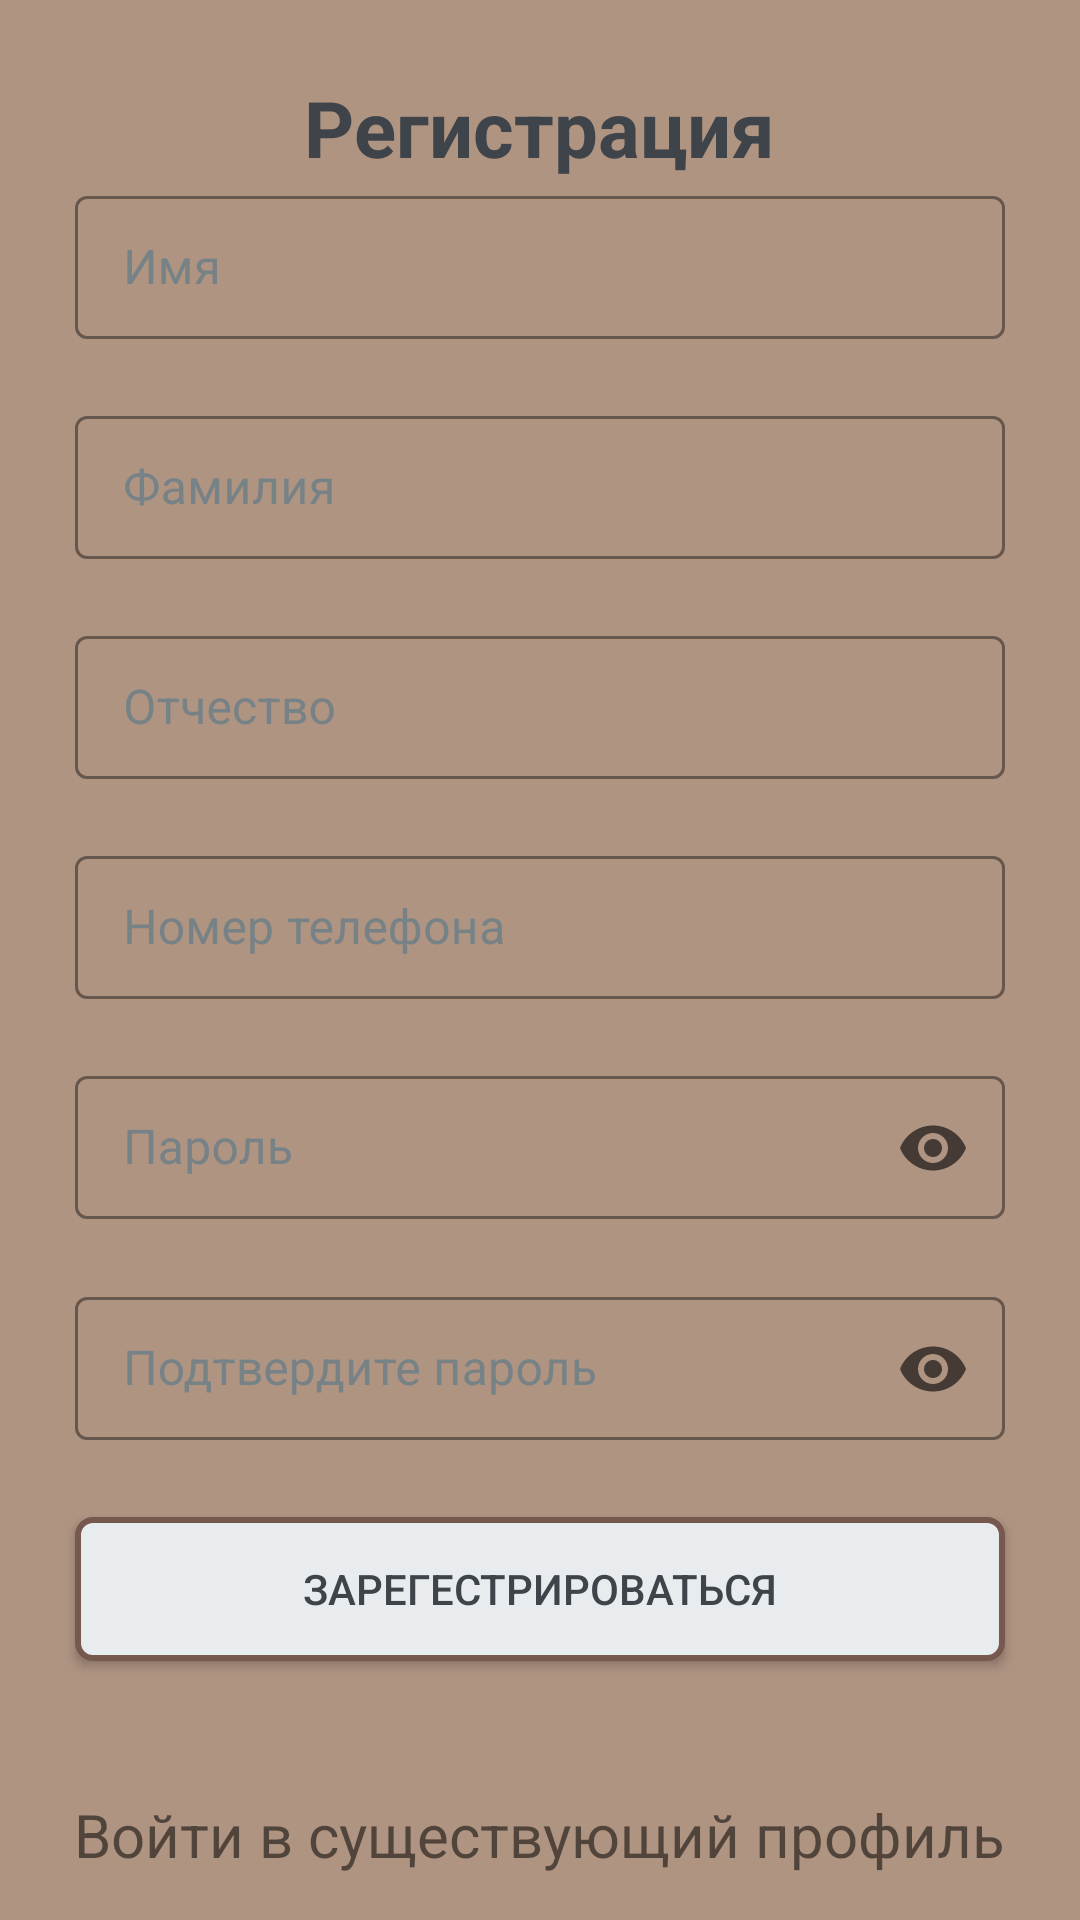

Android layout source for this screen:
<!-- AndroidManifest.xml: application theme Theme.Library -->
<!-- res/layout/activity_log_in.xml -->
<?xml version="1.0" encoding="utf-8"?>
<RelativeLayout xmlns:android="http://schemas.android.com/apk/res/android"
    xmlns:app="http://schemas.android.com/apk/res-auto"
    xmlns:tools="http://schemas.android.com/tools"
    android:layout_width="match_parent"
    android:layout_height="match_parent"
    tools:context=".activities.SignInActivity"
    android:background="@color/main_2">

    <TextView
        android:layout_width="wrap_content"
        android:layout_height="wrap_content"
        android:text="Регистрация"
        android:layout_centerHorizontal="true"
        android:textSize="26sp"
        android:layout_marginTop="25dp"
        android:textStyle="bold"
        android:textColor="@color/text_1"/>

    <RelativeLayout
        android:id="@+id/layout"
        android:layout_width="350dp"
        android:layout_height="550dp"
        android:layout_centerInParent="true"
        android:background="@drawable/background">
        <com.google.android.material.textfield.TextInputLayout
            android:id="@+id/first_name_TIL"
            android:layout_width="match_parent"
            android:layout_height="wrap_content"
            style="@style/TextInputLayout"
            android:layout_marginTop="15dp"
            android:layout_marginEnd="20dp"
            android:layout_marginStart="20dp"
            app:errorEnabled="true"
            app:hintTextColor="@color/text_2"
            app:errorTextColor="@color/accent_1"
            app:errorIconDrawable="@drawable/ic_error"
            app:boxStrokeErrorColor="@color/accent_1">
            <com.google.android.material.textfield.TextInputEditText
                android:id="@+id/first_name_TIET"
                android:layout_width="match_parent"
                android:layout_height="wrap_content"
                android:hint="Имя"
                style="@style/TextInputEditText"/>
        </com.google.android.material.textfield.TextInputLayout>

        <com.google.android.material.textfield.TextInputLayout
            android:id="@+id/second_name_TIL"
            android:layout_width="match_parent"
            android:layout_height="wrap_content"
            style="@style/TextInputLayout"
            android:layout_marginEnd="20dp"
            android:layout_marginStart="20dp"
            android:layout_below="@id/first_name_TIL"
            app:errorEnabled="true"
            app:hintTextColor="@color/text_2"
            app:errorTextColor="@color/accent_1"
            app:errorIconDrawable="@drawable/ic_error"
            app:boxStrokeErrorColor="@color/accent_1">
            <com.google.android.material.textfield.TextInputEditText
                android:id="@+id/second_name_TIET"
                android:layout_width="match_parent"
                android:layout_height="wrap_content"
                android:hint="Фамилия"
                style="@style/TextInputEditText"/>
        </com.google.android.material.textfield.TextInputLayout>

        <com.google.android.material.textfield.TextInputLayout
            android:id="@+id/third_name_TIL"
            android:layout_width="match_parent"
            android:layout_height="wrap_content"
            style="@style/TextInputLayout"
            android:layout_marginEnd="20dp"
            android:layout_marginStart="20dp"
            android:layout_below="@id/second_name_TIL"
            app:errorEnabled="true"
            app:hintTextColor="@color/text_2"
            app:errorTextColor="@color/accent_1"
            app:errorIconDrawable="@drawable/ic_error"
            app:boxStrokeErrorColor="@color/accent_1">
            <com.google.android.material.textfield.TextInputEditText
                android:id="@+id/third_name_TIET"
                android:layout_width="match_parent"
                android:layout_height="wrap_content"
                android:hint="Отчество"
                style="@style/TextInputEditText"/>
        </com.google.android.material.textfield.TextInputLayout>

        <com.google.android.material.textfield.TextInputLayout
            android:id="@+id/login_TIL"
            android:layout_width="match_parent"
            android:layout_height="wrap_content"
            style="@style/TextInputLayout"
            android:layout_marginEnd="20dp"
            android:layout_marginStart="20dp"
            android:layout_below="@id/third_name_TIL"
            app:errorEnabled="true"
            app:hintTextColor="@color/text_2"
            app:errorTextColor="@color/accent_1"
            app:errorIconDrawable="@drawable/ic_error"
            app:boxStrokeErrorColor="@color/accent_1">
            <com.google.android.material.textfield.TextInputEditText
                android:id="@+id/login_TIET"
                android:layout_width="match_parent"
                android:layout_height="wrap_content"
                android:hint="Номер телефона"
                style="@style/TextInputEditText"/>
        </com.google.android.material.textfield.TextInputLayout>


        <com.google.android.material.textfield.TextInputLayout
            android:id="@+id/password_TIL"
            android:layout_width="match_parent"
            android:layout_height="wrap_content"
            style="@style/TextInputLayout"
            android:layout_marginEnd="20dp"
            android:layout_marginStart="20dp"
            app:errorEnabled="true"
            app:hintTextColor="@color/text_2"
            app:errorTextColor="@color/accent_1"
            app:errorIconDrawable="@drawable/ic_error"
            app:boxStrokeErrorColor="@color/accent_1"
            android:layout_below="@id/login_TIL"
            app:endIconMode="password_toggle">
            <com.google.android.material.textfield.TextInputEditText
                android:id="@+id/password_TIET"
                android:layout_width="match_parent"
                android:layout_height="wrap_content"
                android:hint="Пароль"
                android:inputType="textPassword"
                style="@style/TextInputEditText"/>
        </com.google.android.material.textfield.TextInputLayout>

        <com.google.android.material.textfield.TextInputLayout
            android:id="@+id/confirm_password_TIL"
            android:layout_width="match_parent"
            android:layout_height="wrap_content"
            style="@style/TextInputLayout"
            android:layout_marginEnd="20dp"
            android:layout_marginStart="20dp"
            app:errorEnabled="true"
            app:hintTextColor="@color/text_2"
            app:errorTextColor="@color/accent_1"
            app:errorIconDrawable="@drawable/ic_error"
            app:boxStrokeErrorColor="@color/accent_1"
            android:layout_below="@id/password_TIL"
            app:endIconMode="password_toggle">
            <com.google.android.material.textfield.TextInputEditText
                android:id="@+id/confirm_password_TIET"
                android:layout_width="match_parent"
                android:layout_height="wrap_content"
                android:hint="Подтвердите пароль"
                android:inputType="textPassword"
                style="@style/TextInputEditText"/>
        </com.google.android.material.textfield.TextInputLayout>

        <Button
            android:id="@+id/btnRegister"
            android:layout_width="match_parent"
            android:layout_height="wrap_content"
            android:layout_below="@+id/confirm_password_TIL"
            android:layout_marginLeft="20dp"
            android:layout_marginTop="5dp"
            android:layout_marginRight="20dp"
            android:text="Зарегестрироваться"
            android:textColor="@color/text_1"
            android:background="@drawable/button"
            android:shadowColor="@color/fon"/>
    </RelativeLayout>

    <TextView
        android:id="@+id/footerTextRegister"
        android:layout_width="wrap_content"
        android:layout_height="wrap_content"
        android:text="Войти в существующий профиль"
        android:layout_centerHorizontal="true"
        android:layout_alignParentBottom="true"
        android:layout_marginBottom="15dp"
        android:textSize="20dp"/>

</RelativeLayout>
<!-- resources referenced by this layout -->
<resources>
  <color name="accent_1">#DC8167</color>
  <color name="fon">#E9ECEE</color>
  <color name="main_2">#AF9482</color>
  <color name="text_1">#3E444A</color>
  <color name="text_2">#778287</color>
  <!-- drawable button (drawable) -->
  <?xml version="1.0" encoding="utf-8"?>
  <shape xmlns:android="http://schemas.android.com/apk/res/android"
      android:shape="rectangle">
      <solid android:color="@color/fon" />
      <corners android:radius="5dp"/>
      <stroke android:width="2dp" android:color="@color/main_1"/>
  </shape>
  <!-- drawable ic_error (drawable) -->
  <vector android:height="24dp" android:tint="@color/accent_1"
      android:viewportHeight="24" android:viewportWidth="24"
      android:width="24dp" xmlns:android="http://schemas.android.com/apk/res/android">
      <path android:fillColor="@color/accent_1" android:pathData="M12,2C6.48,2 2,6.48 2,12s4.48,10 10,10 10,-4.48 10,-10S17.52,2 12,2zM12,13c-0.55,0 -1,-0.45 -1,-1L11,8c0,-0.55 0.45,-1 1,-1s1,0.45 1,1v4c0,0.55 -0.45,1 -1,1zM13,17h-2v-2h2v2z"/>
  </vector>
  <style name="TextInputEditText" parent="ThemeOverlay.MaterialComponents.TextInputEditText.FilledBox.Dense">
          <item name="android:textColor">@color/text_1</item>
      </style>
  <style name="TextInputLayout" parent="Widget.MaterialComponents.TextInputLayout.OutlinedBox.Dense">
          <item name="boxStrokeColor">@color/main_1</item>
          <item name="android:textColorHint">@color/text_2</item>
          <item name="boxStrokeWidth">1dp</item>
      </style>
  <style name="Theme.Library" parent="Theme.MaterialComponents.DayNight.NoActionBar.Bridge">
          
          <item name="colorPrimary">@color/accent_2</item>
          <item name="colorPrimaryVariant">@color/accent_1</item>
          <item name="colorOnPrimary">@color/white</item>
          
          <item name="colorSecondary">@color/teal_200</item>
          <item name="colorSecondaryVariant">@color/teal_700</item>
          <item name="colorOnSecondary">@color/black</item>
          
          <item name="android:statusBarColor">@color/main_2</item>
          
      </style>
  <color name="main_1">#77584F</color>
  <color name="accent_2">#0A1332</color>
  <color name="white">#FFFFFFFF</color>
  <color name="teal_200">#FF03DAC5</color>
  <color name="teal_700">#FF018786</color>
  <color name="black">#FF000000</color>
</resources>
